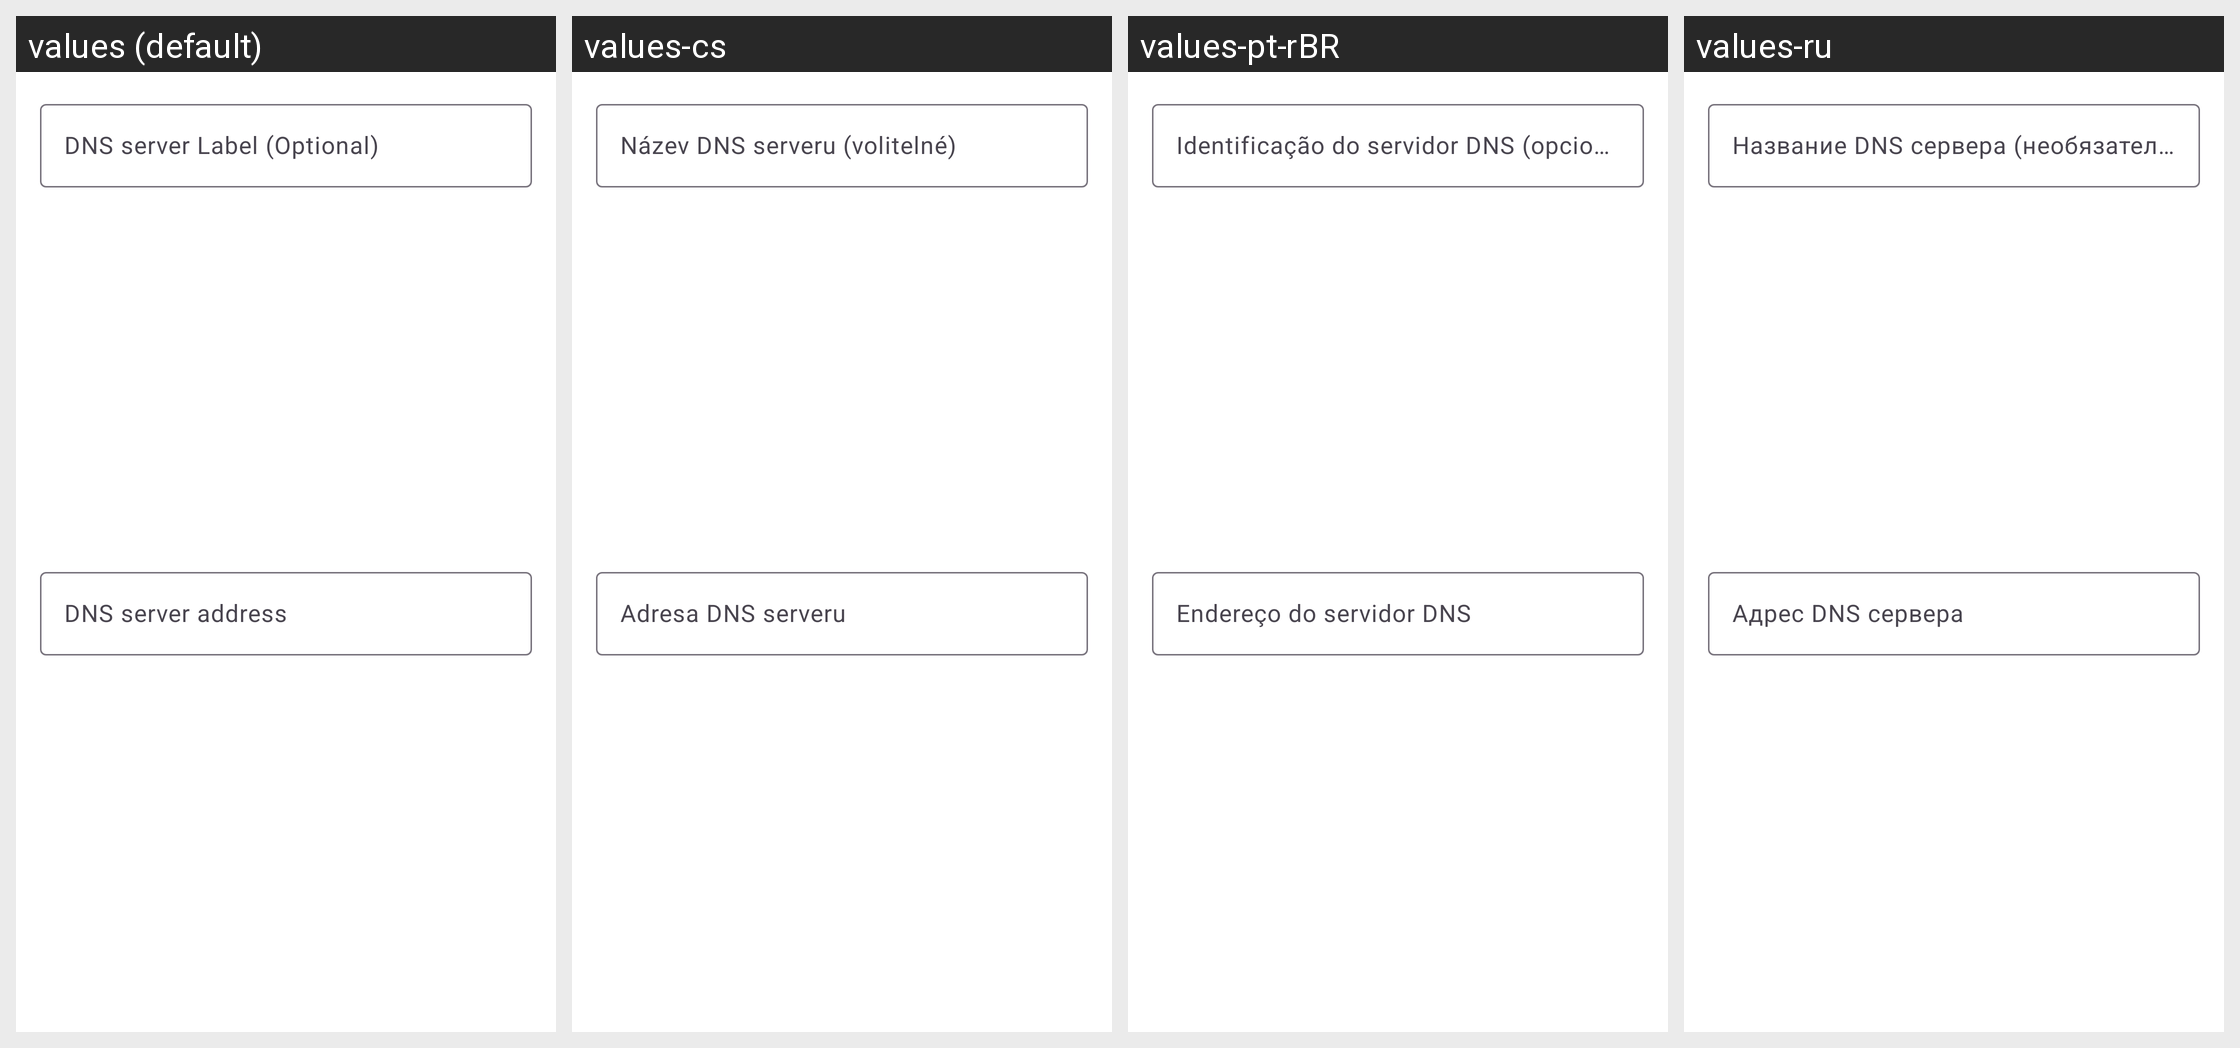

This grid shows one Android layout under several languages. Give, for every string resource on the screen, its name, the default text and each shown locale's text.
Android screen res/layout/dialog_add.xml rendered under 4 locales, left to right: values (default), values-cs, values-pt-rBR, values-ru. Device: Nexus 5 (rendered at 1080×1920; each locale shown at half size, 540×960, under a caption strip naming it); theme Theme.Transparent.
Other locales in the repository, not shown: values-de, values-es, values-fr, values-hu, values-in, values-it, values-mn, values-pl, values-pt, values-ru-rRU, values-sr, values-ta, values-tr, values-uk, values-vi, values-zh-rCN, values-zh-rTW.
Strings drawn on this screen, with the default value and each locale's value (text and hints the layout hard-codes, and strings that could not be matched under every locale, appear in the picture but are not listed):

add_edittext_label_hint
  values: DNS server Label (Optional)
  values-cs: Název DNS serveru (volitelné)
  values-pt-rBR: Identificação do servidor DNS (opcional)
  values-ru: Название DNS сервера (необязательно)

add_edittext_hint
  values: DNS server address
  values-cs: Adresa DNS serveru
  values-pt-rBR: Endereço do servidor DNS
  values-ru: Адрес DNS сервера
